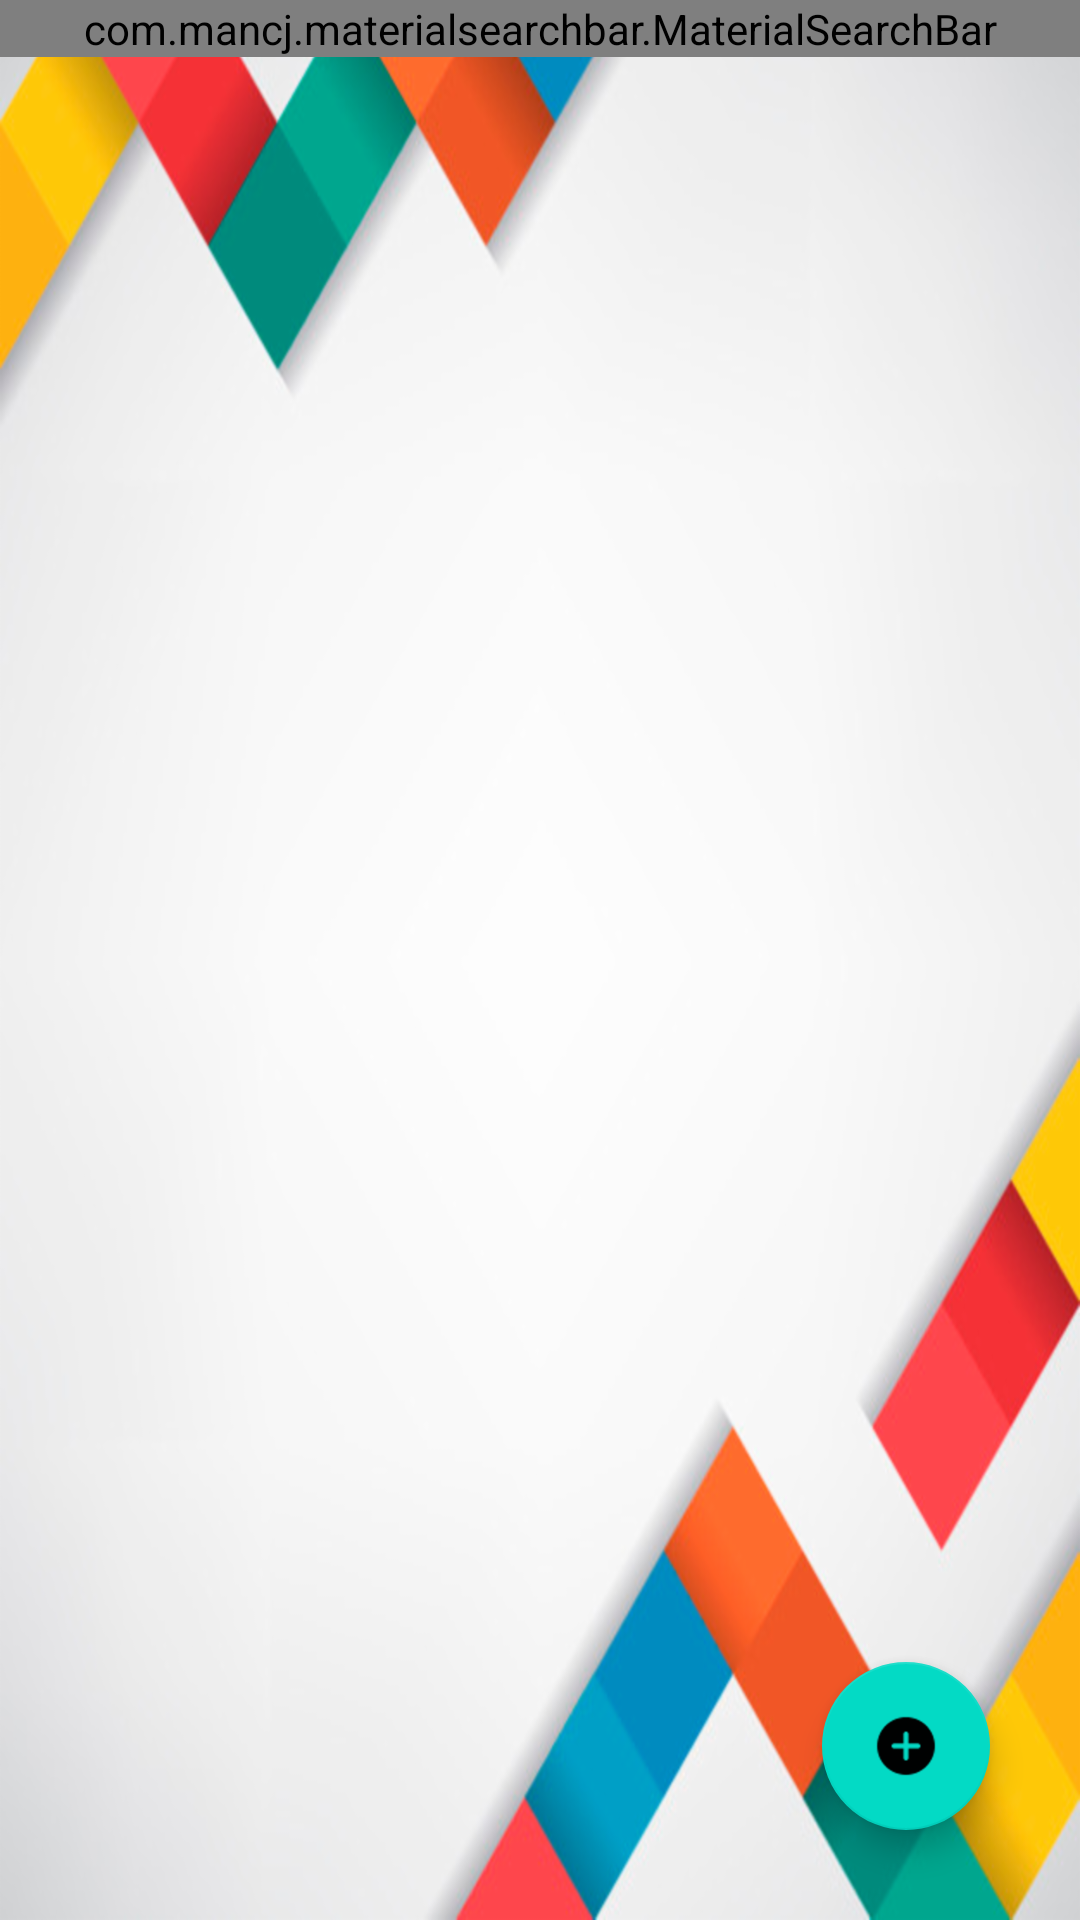

Produce the Android XML layout that renders to this screen, including the resource entries it uses.
<!-- AndroidManifest.xml: application theme Theme.GM_APP -->
<!-- res/layout/activity_list_cliente.xml -->
<?xml version="1.0" encoding="utf-8"?>
<androidx.coordinatorlayout.widget.CoordinatorLayout xmlns:android="http://schemas.android.com/apk/res/android"
    xmlns:app="http://schemas.android.com/apk/res-auto"
    xmlns:tools="http://schemas.android.com/tools"
    android:layout_width="match_parent"
    android:layout_height="match_parent"
    android:background="@drawable/fondo_app"
    tools:context=".activities.ListClienteActivity">

    <com.mancj.materialsearchbar.MaterialSearchBar
        style="@style/MaterialSearchBarLight"
        app:mt_hint="Texto de busqueda"
        app:mt_placeholder="Buscar"
        app:mt_maxSuggestionsCount="10"
        app:mt_searchBarColor="@color/purple_700"
        app:mt_placeholderColor="@color/white"
        android:layout_width="match_parent"
        android:layout_height="wrap_content"
        app:mt_searchIconTint="@color/white"
        app:mt_clearIconTint="@color/white"
        app:mt_hintColor="@color/white"
        app:mt_backIconTint="@color/white"
        app:mt_leftTextSelectorTint="@color/white"
        app:mt_textColor="@color/white"
        android:id="@+id/searchBarCliente" />

    <LinearLayout
        android:layout_width="match_parent"
        android:layout_height="match_parent"
        android:orientation="vertical"
        android:layout_marginTop="55dp">

        <androidx.recyclerview.widget.RecyclerView
            android:id="@+id/recyclervCliente"
            android:layout_width="match_parent"
            android:layout_height="match_parent"
            app:layout_behavior="com.google.android.material.appbar.AppBarLayout$ScrollingViewBehavior"/>


    </LinearLayout>

    <com.google.android.material.floatingactionbutton.FloatingActionButton
        android:id="@+id/fabregisterCliente"
        android:layout_width="wrap_content"
        android:layout_height="wrap_content"
        android:src="@drawable/ic_add"
        android:layout_gravity="bottom|right"
        android:layout_margin="30dp"/>

</androidx.coordinatorlayout.widget.CoordinatorLayout>
<!-- resources referenced by this layout -->
<resources>
  <color name="purple_700">#FF3700B3</color>
  <color name="white">#FFFFFFFF</color>
  <!-- drawable fondo_app: png bitmap (drawable-hdpi, 99277 bytes) -->
  <!-- drawable ic_add: png bitmap (drawable-hdpi, 601 bytes) -->
  <style name="Theme.GM_APP" parent="Theme.MaterialComponents.DayNight.NoActionBar">
          
          <item name="colorPrimary">@color/purple_500</item>
          <item name="colorPrimaryVariant">@color/purple_700</item>
          <item name="colorOnPrimary">@color/white</item>
          
          <item name="colorSecondary">@color/teal_200</item>
          <item name="colorSecondaryVariant">@color/teal_700</item>
          <item name="colorOnSecondary">@color/black</item>
          
          <item name="android:statusBarColor" tools:targetApi="l">?attr/colorPrimaryVariant</item>
          
      </style>
  <color name="purple_500">#FF6200EE</color>
  <color name="teal_200">#FF03DAC5</color>
  <color name="teal_700">#FF018786</color>
  <color name="black">#FF000000</color>
</resources>
